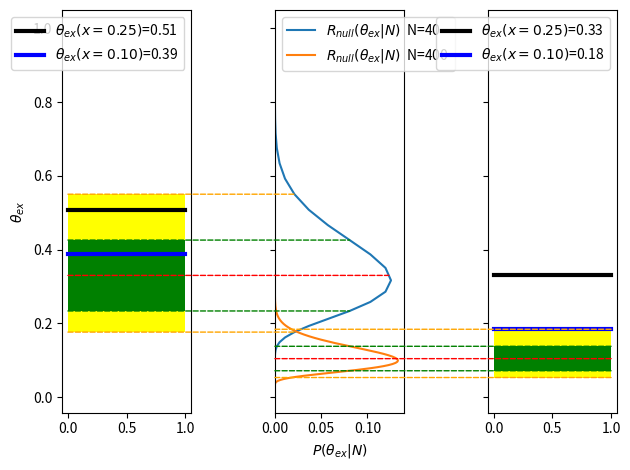

Reproduce this figure in Python.
import numpy as np
import matplotlib.pyplot as plt
import matplotlib.patches as patches
from scipy.stats import binom
from scipy.optimize import brentq
from scipy.interpolate import interp1d


def likelihood(x,N,theta):
    return binom.pmf(x,N,(1+theta)/2)

def y_from_x(x,N,theta):
    return -2 * np.log( likelihood(x,N,theta) / likelihood(x,N,0) )

def get_y_p(N,theta):
    x = np.linspace(0,N,N+1,endpoint=True)
    y = y_from_x(x,N,theta)
    p_alt = likelihood(x,N,theta)
    p_null =  likelihood(x,N,0)

    return y, p_null, p_alt


def get_confidence(x,N,theta):
    y, p_null, p_alt = get_y_p(N,theta)
    yobs = y_from_x(x,N,theta)

    clb = 0
    clbps = 0
    for idx, yinst in enumerate(y) :
        if yinst >= yobs:
            clb = clb + p_null[idx]
            clbps = clbps + p_alt[idx]
    return clbps / clb

def find_theta_ex(x,N):
    def f(v):
        return get_confidence(x,N,v)-0.05
    return brentq(f,0,0.9999)

def get_theta_prob(N):
    prob_theta = {}
    prob_sum = 0
    for x in range(0,N):
        print("Finding theta probability for observable x={:.3f},N={}".format((x/N-0.5)*2,N) )
        theta_ex = find_theta_ex(x,N)
        print("Found theta={:.3f}".format((x/N-0.5)*2,N) )
        prob_sum  = prob_sum + likelihood(x,N,0)
        if theta_ex in prob_theta:
            prob_theta[theta_ex] = prob_theta[theta_ex] + likelihood(x,N,0);
        else:
            prob_theta[theta_ex] = likelihood(x,N,0)

    return prob_theta

def get_quintiles( prob ):
    from collections import OrderedDict
    prob = OrderedDict(sorted(prob.items()))
    central = [key * value for key,value in prob.items()]
    central = sum(central)/sum(prob.values())

    prob_sum = 0
    freez2 = freez1 = False
    min2 = 0
    min1 = 0
    for term in prob.items():
        if min2 >=0 and not freez2:
            min2 = term[0]
        if min1 >=0 and not freez1:
            min1 = term[0]
        prob_sum = prob_sum + term[1]
        if prob_sum > 0.02275 and not freez2:
            freez2 = True
        if prob_sum > 0.1587 and not freez1:
            freez1 = True

    prob_sum = 0
    freez1 = freez2 = False
    plus1 = 0
    plus2 = 0

    for term in reversed(prob.items()):
        if plus1 >=0 and not freez1:
            plus1 = term[0]
        if plus2 >=0 and not freez2:
            plus2 = term[0]
        prob_sum = prob_sum + term[1]
        if prob_sum > 0.02275 and not freez2:
            freez2 = True
        if prob_sum > 0.1587 and not freez1:
            freez1 = True

    return central, min2, min1, plus1, plus2

fig, (ax1, ax2, ax3) = plt.subplots(1, 3, sharey=True)

N1 = 40
N2 = 400

result1 = get_theta_prob(N1)
result2 = get_theta_prob(N2)

prob1 = [prob/sum(result1.values()) for prob in result1.values() ]
prob2 = [(N2/N1)/3* prob/sum(result2.values()) for prob in result2.values() ]

print(sum(result1.values()), sum(result2.values()),)

ax2.plot( prob1, result1.keys(),
    label=r"$R_{null}(\theta_{ex}|N)$"+"  N={}".format(N1) )
ax2.plot( prob2, result2.keys(),
    label=r"$R_{null}(\theta_{ex}|N)$"+"  N={}".format(N2) )
ax1.set_ylabel(r"$\theta_{ex}$")
ax2.set_xlabel(r"$P(\theta_{ex}|N)$")
ax2.set_xlim(xmin=0)
ax2.legend()


quin1 = get_quintiles(result1)
quin2 = get_quintiles(result2)


def draw_connect(axA, axB, q, r , qp, x):
    color = 'red' if qp ==0 else \
            'orange' if qp == 1 or qp == 4 else \
            'green'
    f = interp1d( list(r.keys()), list(r.values()) )
    x1 = 0 if x!= 0 else 1
    x2 = f(q[qp])  if x != 0  else 0
    print(q[qp],x2)

    axA.add_artist(
        patches.ConnectionPatch(
            xyA=(x1,q[qp]),
            xyB=(x2, q[qp]),
            coordsA="data", coordsB="data",
            axesA= axA, axesB=axB,
            color=color,
            zorder = 1000,
            linestyle = '--'
        )
    )

print(quin1)
print(quin2)
draw_connect(ax1, ax2, quin1, result1, 0 , 1 )
draw_connect(ax1, ax2, quin1, result1, 1 , 1 )
draw_connect(ax1, ax2, quin1, result1, 2 , 1 )
draw_connect(ax1, ax2, quin1, result1, 3 , 1 )
draw_connect(ax1, ax2, quin1, result1, 4 , 1 )

draw_connect(ax3, ax2, quin2, result2, 0 , 0 )
draw_connect(ax3, ax2, quin2, result2, 1 , 0 )
draw_connect(ax3, ax2, quin2, result2, 2 , 0 )
draw_connect(ax3, ax2, quin2, result2, 3 , 0 )
draw_connect(ax3, ax2, quin2, result2, 4 , 0 )


ax1.add_patch(
    patches.Rectangle(
        (0,quin1[1]), 1, quin1[4]-quin1[1],
        color='yellow',
        linewidth=0,
    )
)

ax1.add_patch(
    patches.Rectangle(
        (0,quin1[2]), 1, quin1[3]-quin1[2],
        color='green',
        linewidth=0,
    )
)


ax3.add_patch(
    patches.Rectangle(
        (0,quin2[1]), 1, quin2[4]-quin2[1],
        color='yellow',
        linewidth=0,
    )
)

ax3.add_patch(
    patches.Rectangle(
        (0,quin2[2]), 1, quin2[3]-quin2[2],
        color='green',
        linewidth=0,
    )
)

ttest = 0.25
tobs1 = find_theta_ex(int(N1*(0.5+ttest/2)),N1)
tobs2 = find_theta_ex(int(N2*(0.5+ttest/2)),N2)
ax1.plot( [0,1],[tobs1,tobs1], color='k', linewidth=3, label=r"$\theta_{ex}(x=0.25)$="+"{:.2f}".format(tobs1))
ax3.plot( [0,1],[tobs2,tobs2], color='k', linewidth=3, label=r"$\theta_{ex}(x=0.25)$="+"{:.2f}".format(tobs2))
ttest = 0.10
tobs1 = find_theta_ex(int(N1*(0.5+ttest/2)),N1)
tobs2 = find_theta_ex(int(N2*(0.5+ttest/2)),N2)
ax1.plot( [0,1],[tobs1,tobs1], color='blue', linewidth=3, label=r"$\theta_{ex}(x=0.10)$="+"{:.2f}".format(tobs1))
ax3.plot( [0,1],[tobs2,tobs2], color='blue', linewidth=3, label=r"$\theta_{ex}(x=0.10)$="+"{:.2f}".format(tobs2))
ax1.legend()
ax3.legend()
#ax1.set_yscale('log')
ax2.set_zorder(-1)
#ax2.set_xscale('log')
ax2.set_xlim(xmin = 0)

plt.tight_layout()
plt.savefig("cls_exclusion.png")
